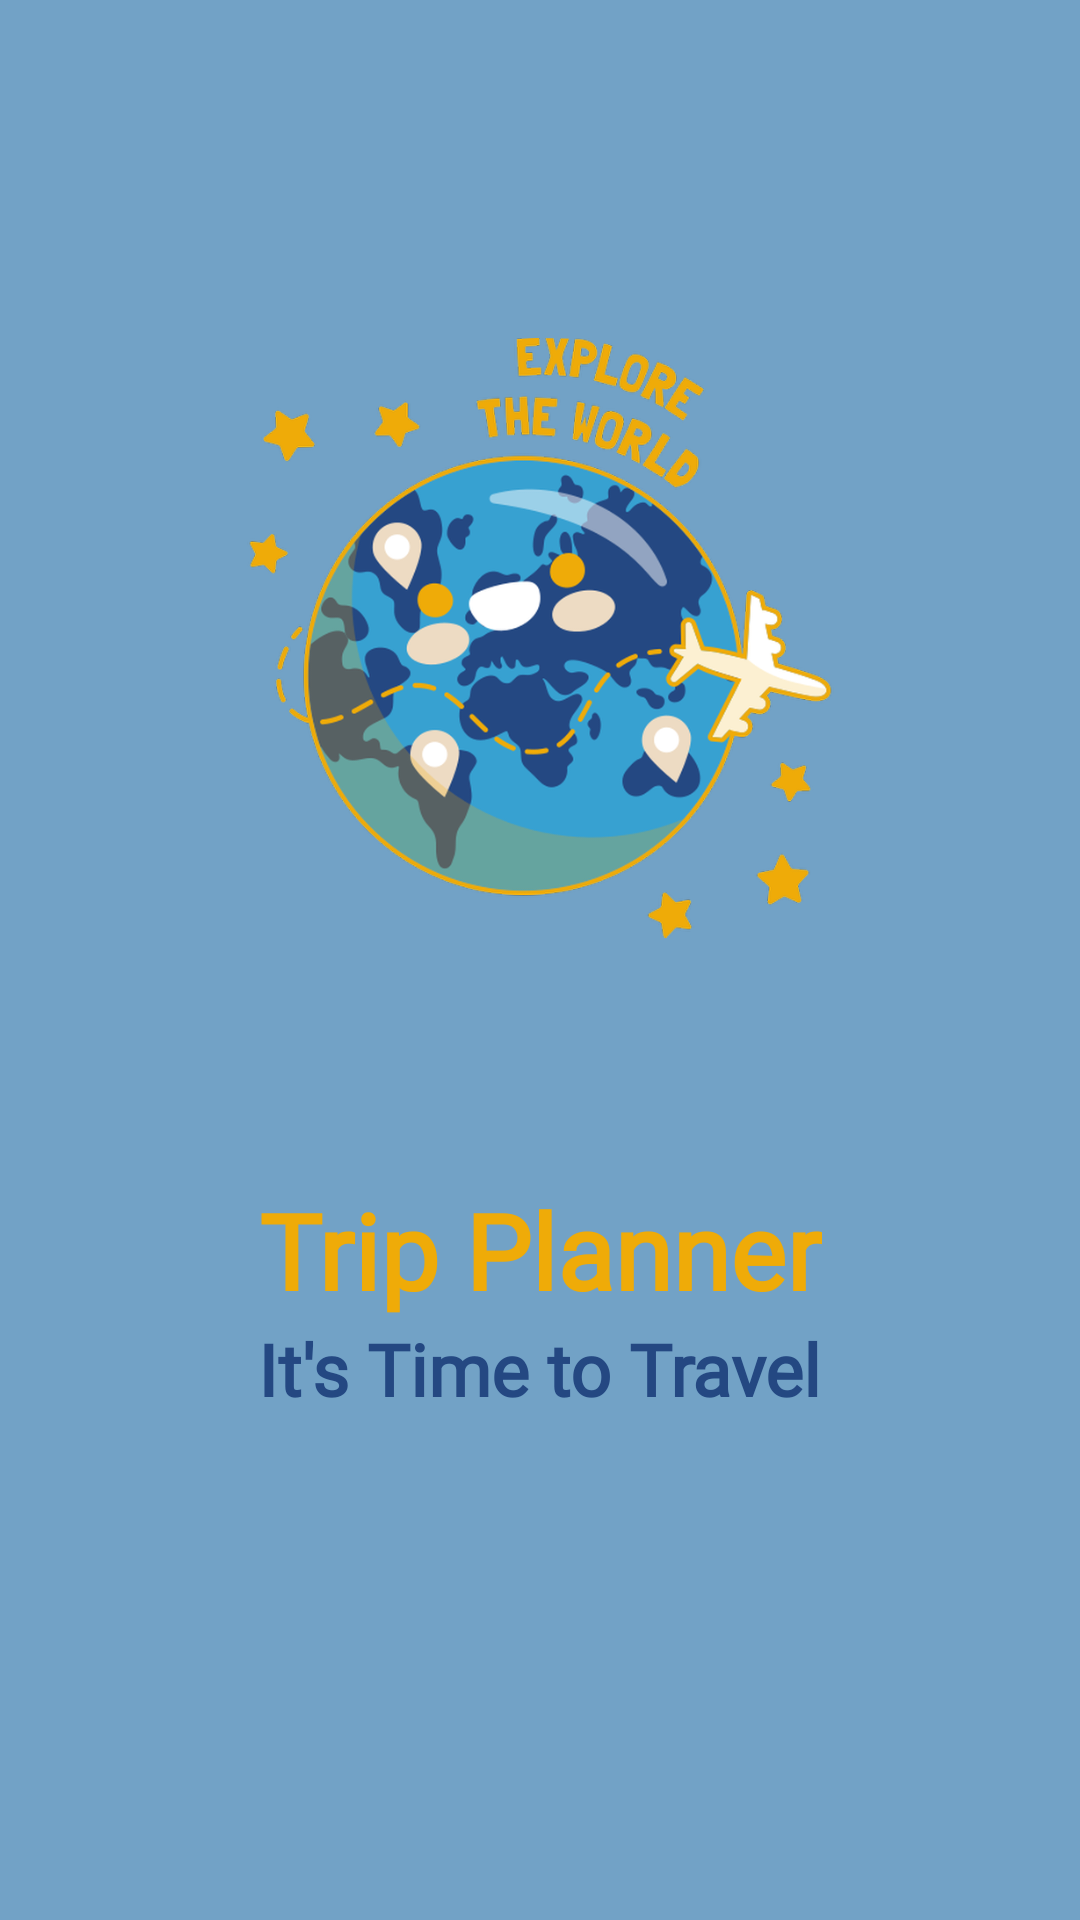

Write the Android layout XML for this screen, with the resource values it uses.
<!-- AndroidManifest.xml: application theme Theme.TripPlanner -->
<!-- res/layout/activity_splash.xml -->
<?xml version="1.0" encoding="utf-8"?>
<layout xmlns:android="http://schemas.android.com/apk/res/android"
    xmlns:app="http://schemas.android.com/apk/res-auto"
    xmlns:tools="http://schemas.android.com/tools">
<androidx.constraintlayout.widget.ConstraintLayout
    android:layout_width="match_parent"
    android:layout_height="match_parent"
    tools:context=".ui.splash.SplashActivity"
    android:background="@color/blue">
    <ImageView
        android:id="@+id/iv_splash"
        android:layout_width="200dp"
        android:layout_height="200dp"
        android:src="@drawable/logo"
        app:layout_constraintBottom_toBottomOf="parent"
        app:layout_constraintEnd_toEndOf="parent"
        app:layout_constraintHorizontal_bias="0.503"
        app:layout_constraintStart_toStartOf="parent"
        app:layout_constraintTop_toTopOf="parent"
        app:layout_constraintVertical_bias="0.256"
        />

    <TextView
        android:id="@+id/tv_first"
        android:layout_width="wrap_content"
        android:layout_height="wrap_content"
        android:layout_marginTop="20dp"
        android:fontFamily="@font/comfortaasemibold"
        android:text="Trip Planner"
        android:textAlignment="center"
        android:textColor="#efab08"
        android:textSize="35dp"
        android:textStyle="bold"
        app:layout_constraintBottom_toBottomOf="parent"
        app:layout_constraintEnd_toEndOf="parent"
        app:layout_constraintStart_toStartOf="parent"
        app:layout_constraintTop_toBottomOf="@+id/iv_splash"
        app:layout_constraintVertical_bias="0.233" />

    <TextView
        android:id="@+id/tv_second"
        android:layout_width="wrap_content"
        android:layout_height="wrap_content"
        android:layout_below="@+id/tv_first"
        android:layout_centerHorizontal="true"
        android:text="It's Time to Travel"
        android:fontFamily="@font/comfortaabold"
        android:textColor="#244882"
        android:textSize="24dp"
        android:textStyle="bold"
        app:layout_constraintEnd_toEndOf="parent"
        app:layout_constraintStart_toStartOf="parent"
        app:layout_constraintTop_toBottomOf="@+id/tv_first" />

</androidx.constraintlayout.widget.ConstraintLayout>

</layout>
<!-- resources referenced by this layout -->
<resources>
  <color name="blue">#72a2c6</color>
  <!-- drawable logo: png bitmap (drawable, 250385 bytes) -->
  <style name="Theme.TripPlanner" parent="Theme.MaterialComponents.DayNight.DarkActionBar">
          
          <item name="colorPrimary">@color/blue</item>
          <item name="colorPrimaryVariant">@color/purple_700</item>
          <item name="colorOnPrimary">@color/white</item>
          
          <item name="colorSecondary">@color/blue</item>
          <item name="colorSecondaryVariant">@color/teal_700</item>
          <item name="colorOnSecondary">@color/white</item>
          
          <item name="android:statusBarColor">@color/blue</item>
          
      </style>
  <color name="purple_700">#FF3700B3</color>
  <color name="white">#FFFFFFFF</color>
  <color name="teal_700">#FF018786</color>
</resources>
